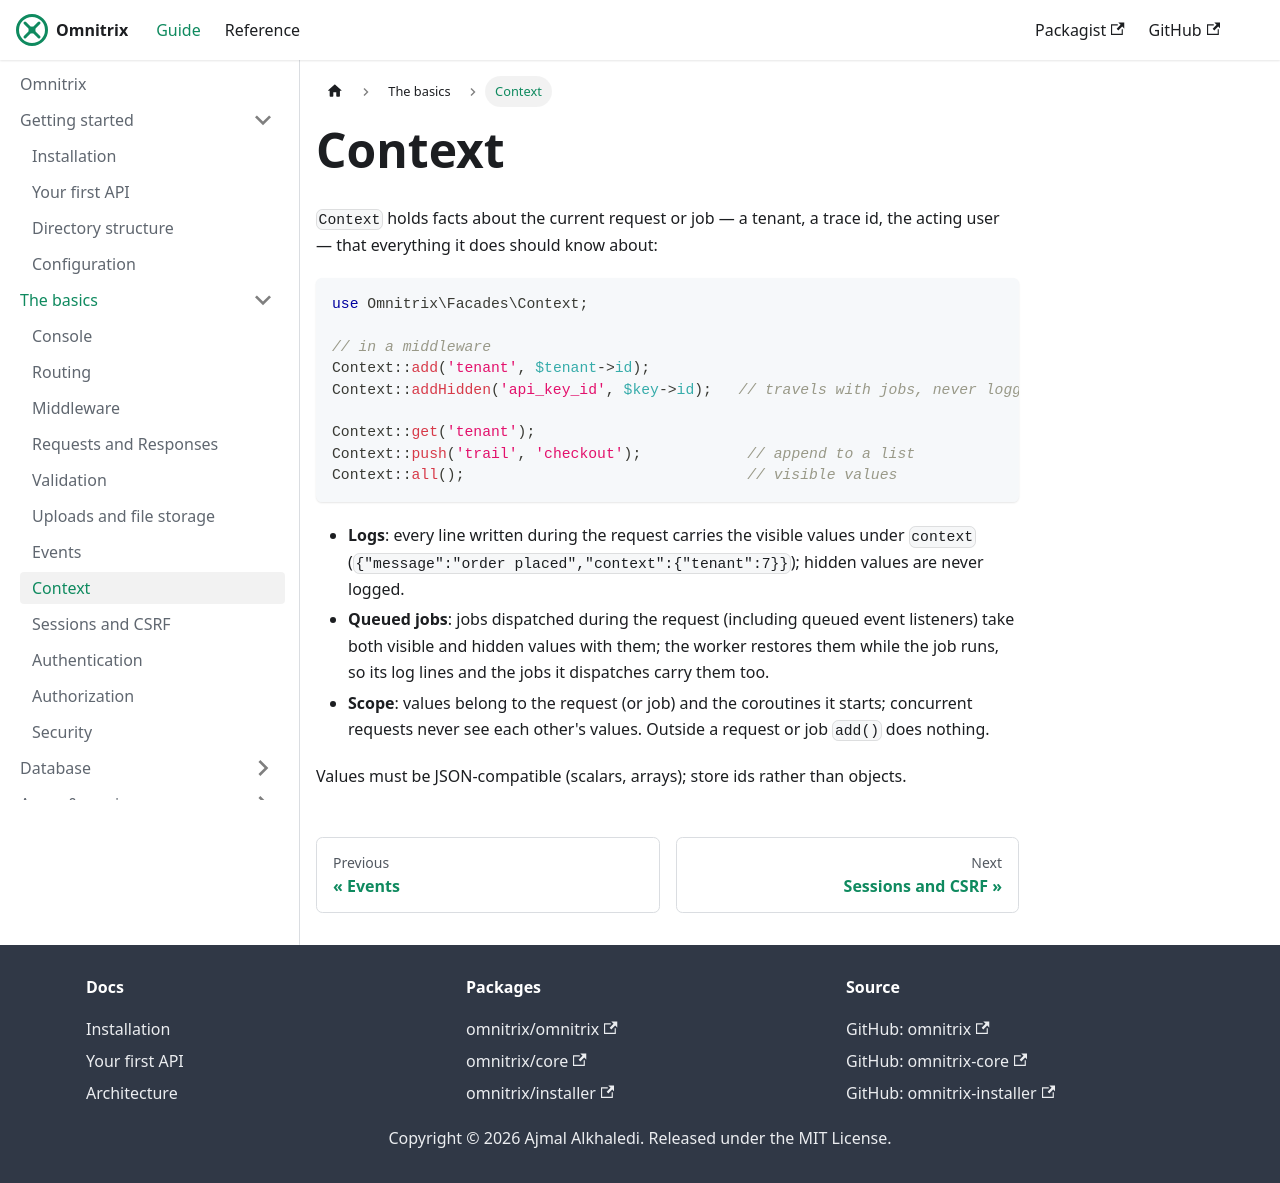

repository: AjmalAlkhaledi/omnitrix-docs · page: basics/context.html · generator: docusaurus

---
sidebar_position: 8
---

# Context

`Context` holds facts about the current request or job — a tenant, a trace id, the acting user —
that everything it does should know about:

```php
use Omnitrix\Facades\Context;

// in a middleware
Context::add('tenant', $tenant->id);
Context::addHidden('api_key_id', $key->id);   // travels with jobs, never logged

Context::get('tenant');
Context::push('trail', 'checkout');            // append to a list
Context::all();                                // visible values
```

- **Logs**: every line written during the request carries the visible values under `context`
  (`{"message":"order placed","context":{"tenant":7}}`); hidden values are never logged.
- **Queued jobs**: jobs dispatched during the request (including queued event listeners) take
  both visible and hidden values with them; the worker restores them while the job runs, so its
  log lines and the jobs it dispatches carry them too.
- **Scope**: values belong to the request (or job) and the coroutines it starts; concurrent
  requests never see each other's values. Outside a request or job `add()` does nothing.

Values must be JSON-compatible (scalars, arrays); store ids rather than objects.
